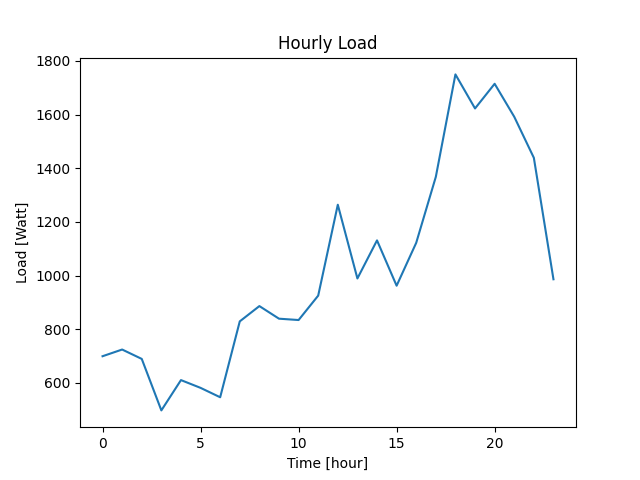

The table this chart was drawn from, first rows:
Datetime, Load
2022-04-07 10:40:39, 699
2022-04-07 11:40:39, 724
2022-04-07 12:40:39, 689
2022-04-07 13:40:39, 497
2022-04-07 14:40:39, 610
2022-04-07 15:40:39, 581
2022-04-07 16:40:39, 546
2022-04-07 17:40:39, 829
2022-04-07 18:40:39, 886
2022-04-07 19:40:39, 839
2022-04-07 20:40:39, 834
2022-04-07 21:40:39, 925
2022-04-07 22:40:39, 1264
2022-04-07 23:40:39, 989
2022-04-08 00:40:39, 1131
2022-04-08 01:40:39, 962
2022-04-08 02:40:39, 1122
2022-04-08 03:40:39, 1368
2022-04-08 04:40:39, 1750
2022-04-08 05:40:39, 1623
2022-04-08 06:40:39, 1715
2022-04-08 07:40:39, 1592
2022-04-08 08:40:39, 1439
2022-04-08 09:40:39, 986
